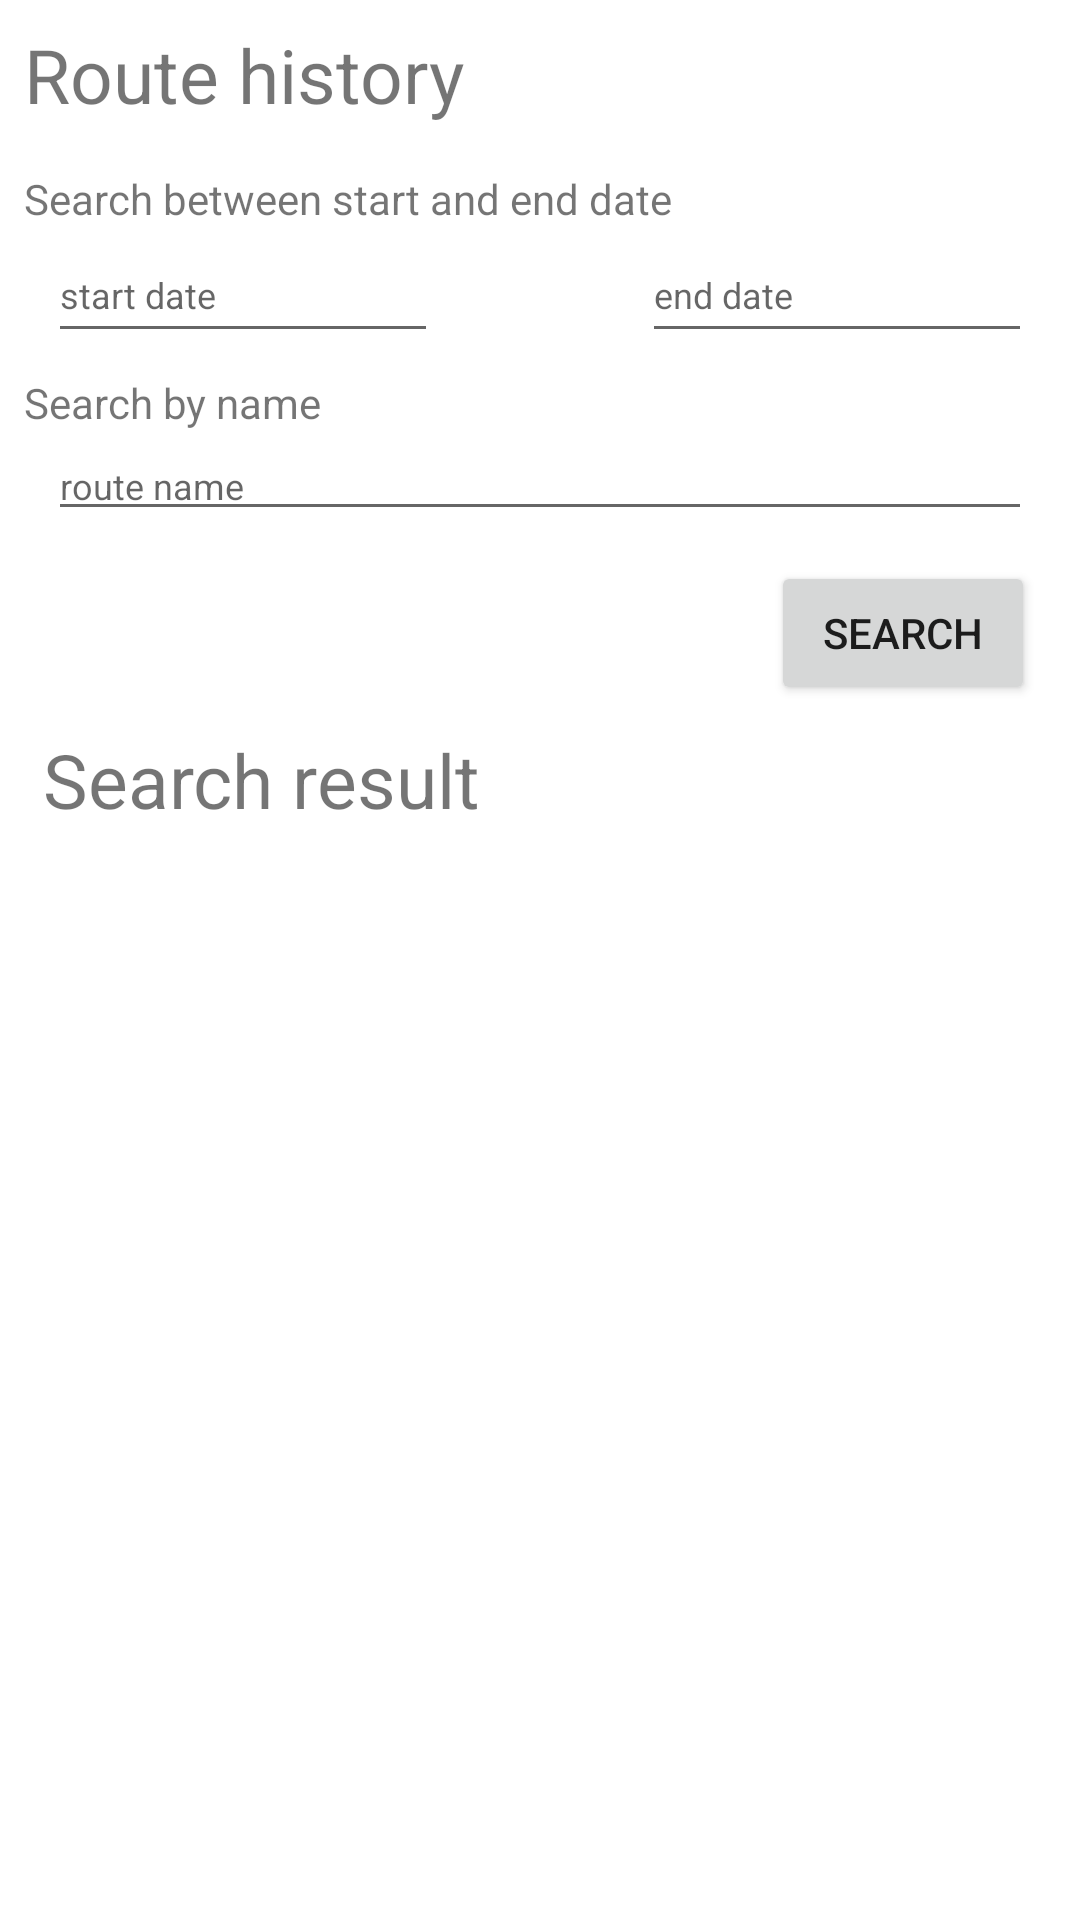

The Android layout XML behind this screen, and the referenced resources:
<!-- AndroidManifest.xml: fallback theme Theme.MaterialComponents.DayNight.NoActionBar -->
<!-- res/layout/activity_history.xml -->
<?xml version="1.0" encoding="utf-8"?>
<android.support.constraint.ConstraintLayout xmlns:android="http://schemas.android.com/apk/res/android"
    xmlns:app="http://schemas.android.com/apk/res-auto"
    xmlns:tools="http://schemas.android.com/tools"
    android:layout_width="match_parent"
    android:layout_height="match_parent"
    tools:context="com.ivan.vts.mapper.history.HistoryActivity">

    
        
        

    <ScrollView
        android:layout_width="match_parent"
        android:layout_height="wrap_content"
        android:layout_marginTop="8dp"
        app:layout_constraintTop_toBottomOf="@+id/resultText">

        <TableLayout
            android:id="@+id/tableLayout"
            android:layout_width="match_parent"
            android:layout_height="wrap_content"
            android:layout_marginBottom="8dp"
            android:layout_marginLeft="8dp"
            android:layout_marginRight="8dp"
            android:layout_marginTop="8dp"
            app:layout_constraintBottom_toBottomOf="parent"
            app:layout_constraintLeft_toLeftOf="parent"
            app:layout_constraintRight_toRightOf="parent"
            app:layout_constraintTop_toBottomOf="@+id/resultText">

            <TableRow
                android:layout_width="match_parent"
                android:layout_height="match_parent" />

            <TableRow
                android:layout_width="match_parent"
                android:layout_height="match_parent" />

            <TableRow
                android:layout_width="match_parent"
                android:layout_height="match_parent" />

            <TableRow
                android:layout_width="match_parent"
                android:layout_height="match_parent" />
        </TableLayout>
    </ScrollView>

        <Button
            android:id="@+id/searchButton"
            android:layout_width="wrap_content"
            android:layout_height="wrap_content"
            android:text="@string/searchButtonText"
            android:layout_marginTop="10dp"
            app:layout_constraintTop_toBottomOf="@+id/searchNameText"
            android:layout_marginLeft="8dp"
            app:layout_constraintLeft_toLeftOf="parent"
            android:layout_marginRight="8dp"
            app:layout_constraintRight_toRightOf="parent"
            app:layout_constraintHorizontal_bias="0.973"
            android:layout_marginStart="8dp"
            android:layout_marginEnd="8dp" />

        <EditText
            android:id="@+id/searchNameText"
            android:layout_width="0dp"
            android:layout_height="wrap_content"
            android:ems="10"
            android:inputType="textPersonName"
            android:hint="@string/routeNameText"
            android:textSize="12sp"
            app:layout_constraintTop_toBottomOf="@+id/searchName"
            android:layout_marginRight="16dp"
            app:layout_constraintRight_toRightOf="parent"
            android:layout_marginLeft="16dp"
            app:layout_constraintLeft_toLeftOf="parent"
            app:layout_constraintHorizontal_bias="1.0"
            android:layout_marginStart="16dp"
            android:layout_marginEnd="16dp" />

        <TextView
            android:id="@+id/searchName"
            android:layout_width="wrap_content"
            android:layout_height="wrap_content"
            android:text="@string/routeNameSearch"
            android:layout_marginTop="7dp"
            app:layout_constraintTop_toBottomOf="@+id/startDate"
            app:layout_constraintLeft_toLeftOf="parent"
            android:layout_marginLeft="8dp"
            android:layout_marginRight="8dp"
            app:layout_constraintRight_toRightOf="parent"
            app:layout_constraintHorizontal_bias="0.0"
            android:layout_marginStart="8dp"
            android:layout_marginEnd="8dp" />

        <TextView
            android:id="@+id/dateSearchText"
            android:layout_width="wrap_content"
            android:layout_height="wrap_content"
            android:text="@string/dateBetween"
            android:layout_marginTop="15dp"
            app:layout_constraintTop_toBottomOf="@+id/searchView"
            android:layout_marginLeft="8dp"
            app:layout_constraintLeft_toLeftOf="parent"
            android:layout_marginRight="8dp"
            app:layout_constraintRight_toRightOf="parent"
            app:layout_constraintHorizontal_bias="0.0"
            android:layout_marginStart="8dp"
            android:layout_marginEnd="8dp" />

        <TextView
            android:id="@+id/searchView"
            android:layout_width="wrap_content"
            android:layout_height="wrap_content"
            android:text="@string/searchTextView"
            android:layout_marginRight="8dp"
            app:layout_constraintRight_toRightOf="parent"
            android:layout_marginLeft="8dp"
            app:layout_constraintLeft_toLeftOf="parent"
            app:layout_constraintTop_toTopOf="parent"
            android:layout_marginTop="8dp"
            android:textSize="25sp"
            app:layout_constraintHorizontal_bias="0.0"
            android:layout_marginStart="8dp"
            android:layout_marginEnd="8dp" />

        <EditText
            android:id="@+id/startDate"
            android:layout_width="130dp"
            android:layout_height="42dp"
            android:ems="10"
            android:editable="false"
            android:layout_marginLeft="16dp"
            app:layout_constraintLeft_toLeftOf="parent"
            app:layout_constraintTop_toBottomOf="@+id/dateSearchText"
            android:hint="@string/dateStart"
            android:textSize="12sp"
            android:layout_marginStart="16dp" />

        <EditText
            android:id="@+id/endDate"
            android:layout_width="130dp"
            android:layout_height="42dp"
            android:ems="10"
            android:editable="false"
            android:layout_marginRight="16dp"
            app:layout_constraintRight_toRightOf="parent"
            app:layout_constraintTop_toBottomOf="@+id/dateSearchText"
            android:hint="@string/dateEnd"
            android:textSize="12sp"
            android:layout_marginEnd="16dp" />

        <TextView
            android:id="@+id/resultText"
            android:layout_width="wrap_content"
            android:layout_height="wrap_content"
            android:layout_marginEnd="8dp"
            android:layout_marginLeft="8dp"
            android:layout_marginRight="8dp"
            android:layout_marginStart="8dp"
            android:layout_marginTop="8dp"
            android:text="@string/resultText"
            android:textSize="25sp"
            app:layout_constraintHorizontal_bias="0.032"
            app:layout_constraintLeft_toLeftOf="parent"
            app:layout_constraintRight_toRightOf="parent"
            app:layout_constraintTop_toBottomOf="@+id/searchButton" />
    
</android.support.constraint.ConstraintLayout>
<!-- resources referenced by this layout -->
<resources>
  <string name="dateBetween">Search between start and end date</string>
  <string name="dateEnd">end date</string>
  <string name="dateStart">start date</string>
  <string name="resultText">Search result</string>
  <string name="routeNameSearch">Search by name</string>
  <string name="routeNameText">route name</string>
  <string name="searchButtonText">Search</string>
  <string name="searchTextView">Route history</string>
</resources>
